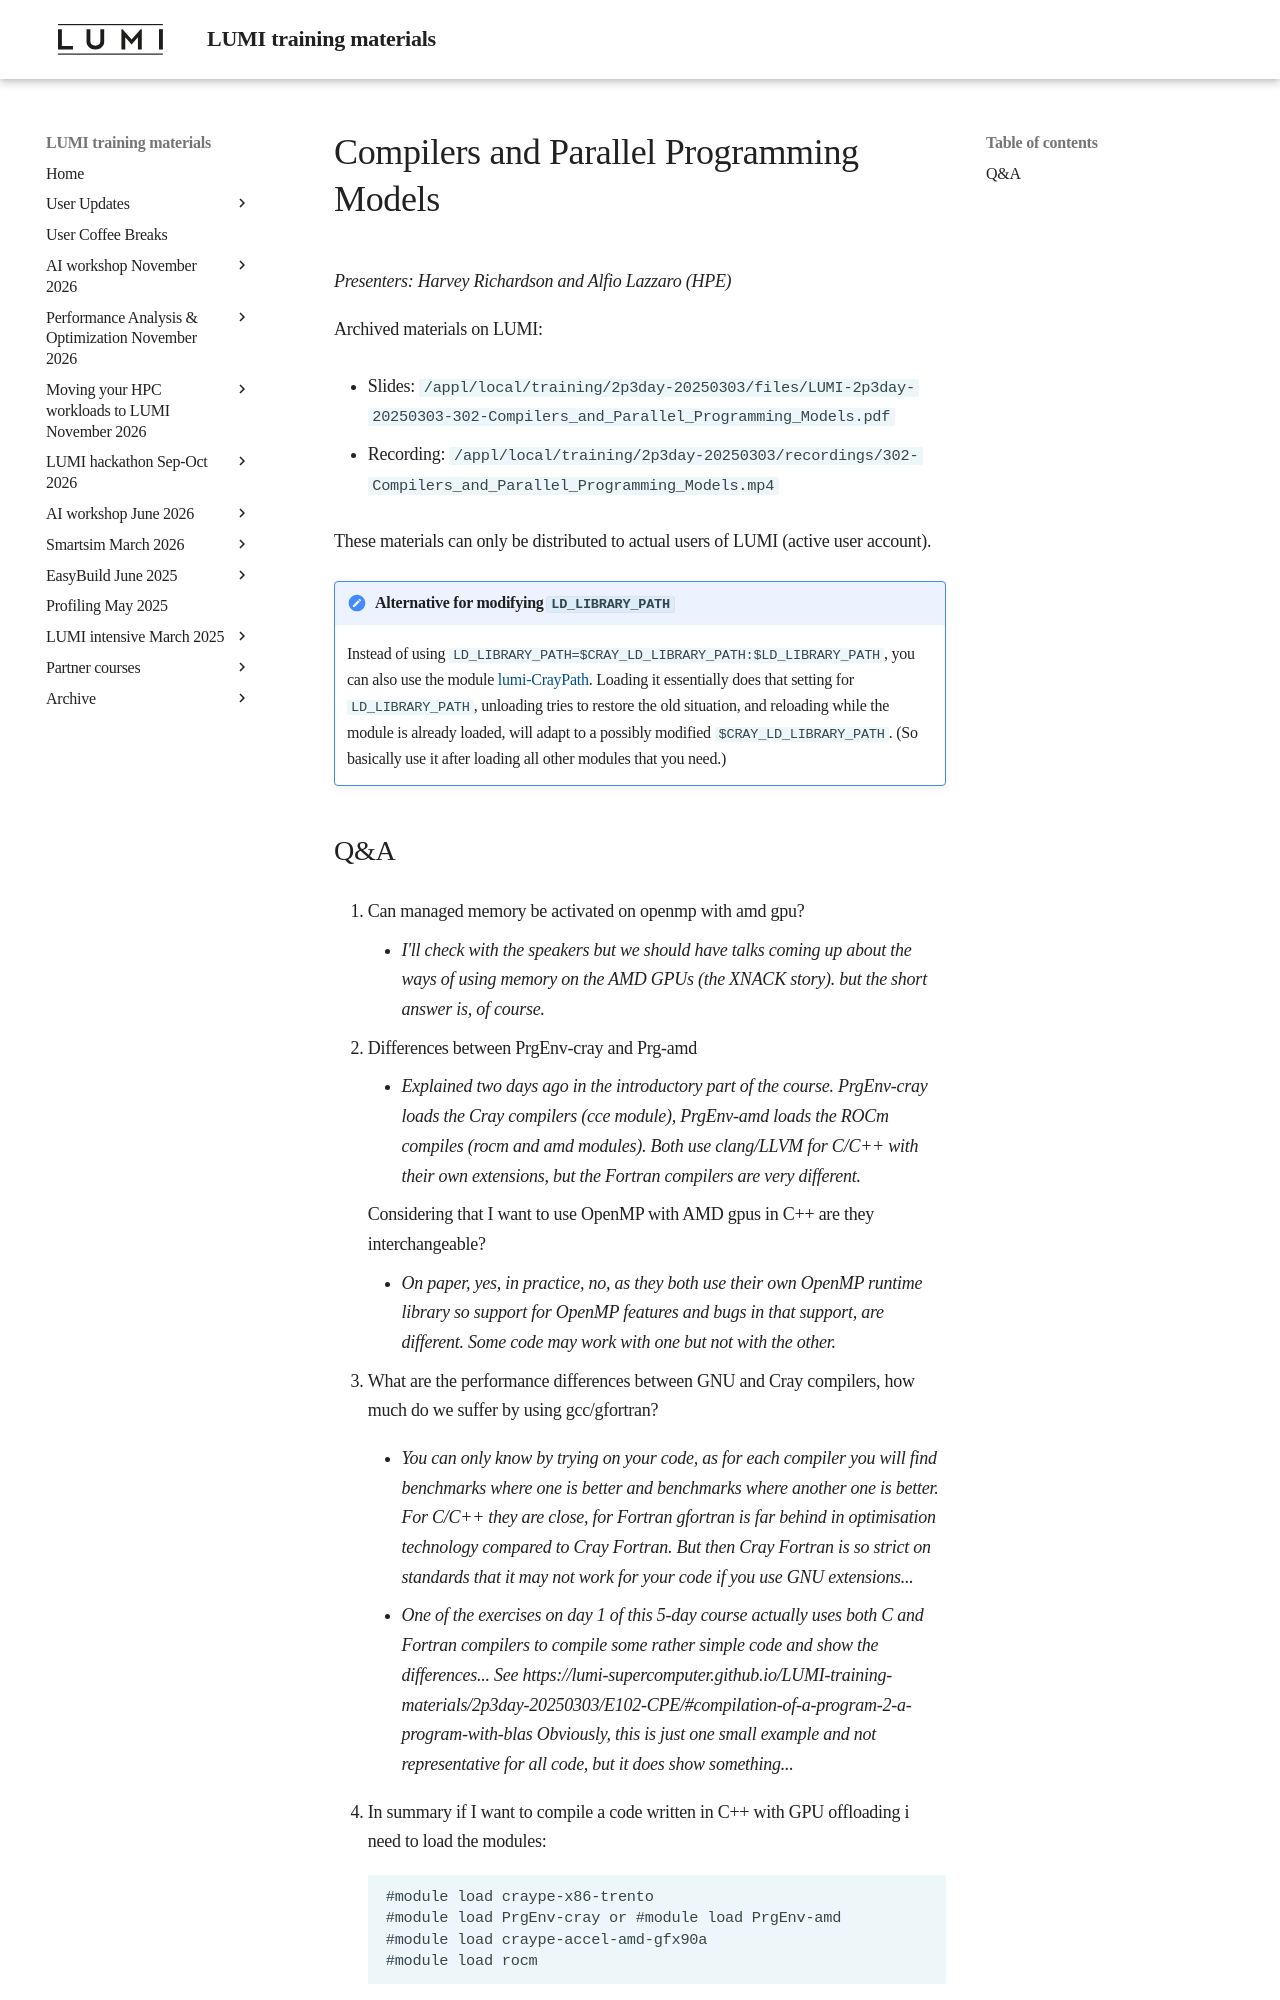

repository: Lumi-supercomputer/LUMI-training-materials · page: 2p3day-20250303/M302-Compilers_and_Parallel_Programming_Models/index.html · generator: mkdocs

# Compilers and Parallel Programming Models

*Presenters: Harvey Richardson and Alfio Lazzaro (HPE)*

<!-- Course materials will be provided during and after the course. -->

<!--
Temporary location of materials (for the lifetime of the training project):

-   Slides: `/project/project_465001726/Slides/HPE/02_Compilers_and_Programming_Models.pdf`
-->

Archived materials on LUMI:

-   Slides: `/appl/local/training/2p3day-20250303/files/LUMI-2p3day-20250303-302-Compilers_and_Parallel_Programming_Models.pdf`

-   Recording: `/appl/local/training/2p3day-20250303/recordings/302-Compilers_and_Parallel_Programming_Models.mp4`

<!--
-   Could add references from the last slide?
-->

These materials can only be distributed to actual users of LUMI (active user account).

!!! Note "Alternative for modifying `LD_LIBRARY_PATH`"
    Instead of using
    ```LD_LIBRARY_PATH=$CRAY_LD_LIBRARY_PATH:$LD_LIBRARY_PATH```,
    you can also use the module [lumi-CrayPath](https://lumi-supercomputer.github.io/LUMI-EasyBuild-docs/l/lumi-CrayPath/). 
    Loading it essentially does that setting for `LD_LIBRARY_PATH`, unloading tries to restore the old situation, 
    and reloading while the module is already loaded, will adapt to a possibly modified `$CRAY_LD_LIBRARY_PATH`. 
    (So basically use it after loading all other modules that you need.)


## Q&A

1.  Can managed memory be activated on openmp with amd gpu?

    -   *I'll check with the speakers but we should have talks coming up about the ways of using memory on the AMD GPUs (the XNACK story).
        but the short answer is, of course.*


2.  Differences between PrgEnv-cray and Prg-amd

    -   *Explained two days ago in the introductory part of the course. PrgEnv-cray loads the Cray compilers (cce module), PrgEnv-amd loads the ROCm compiles (rocm and amd modules). Both use clang/LLVM for C/C++ with their own extensions, but the Fortran compilers are very different.*

    Considering that I want to use OpenMP with AMD gpus in C++ are they interchangeable?

    -   *On paper, yes, in practice, no, as they both use their own OpenMP runtime library so support for OpenMP features and bugs in that support, are different. Some code may work with one but not with the other.*

3.  What are the performance differences between GNU and Cray compilers, how much do we suffer by using gcc/gfortran?

    -   *You can only know by trying on your code, as for each compiler you will find benchmarks where one is better and benchmarks where another one is better. For C/C++ they are close, for Fortran gfortran is far behind in optimisation technology compared to Cray Fortran. But then Cray Fortran is so strict on standards that it may not work for your code if you use GNU extensions...*

    -   *One of the exercises on day 1 of this 5-day course actually uses both C and Fortran compilers to compile some rather simple code and show the differences... See https://lumi-supercomputer.github.io/LUMI-training-materials/2p3day-20250303/E102-CPE/#compilation-of-a-program-2-a-program-with-blas Obviously, this is just one small example and not representative for all code, but it does show something...*


4.  In summary if I want to compile a code written in C++ with GPU offloading i need to load the modules:
